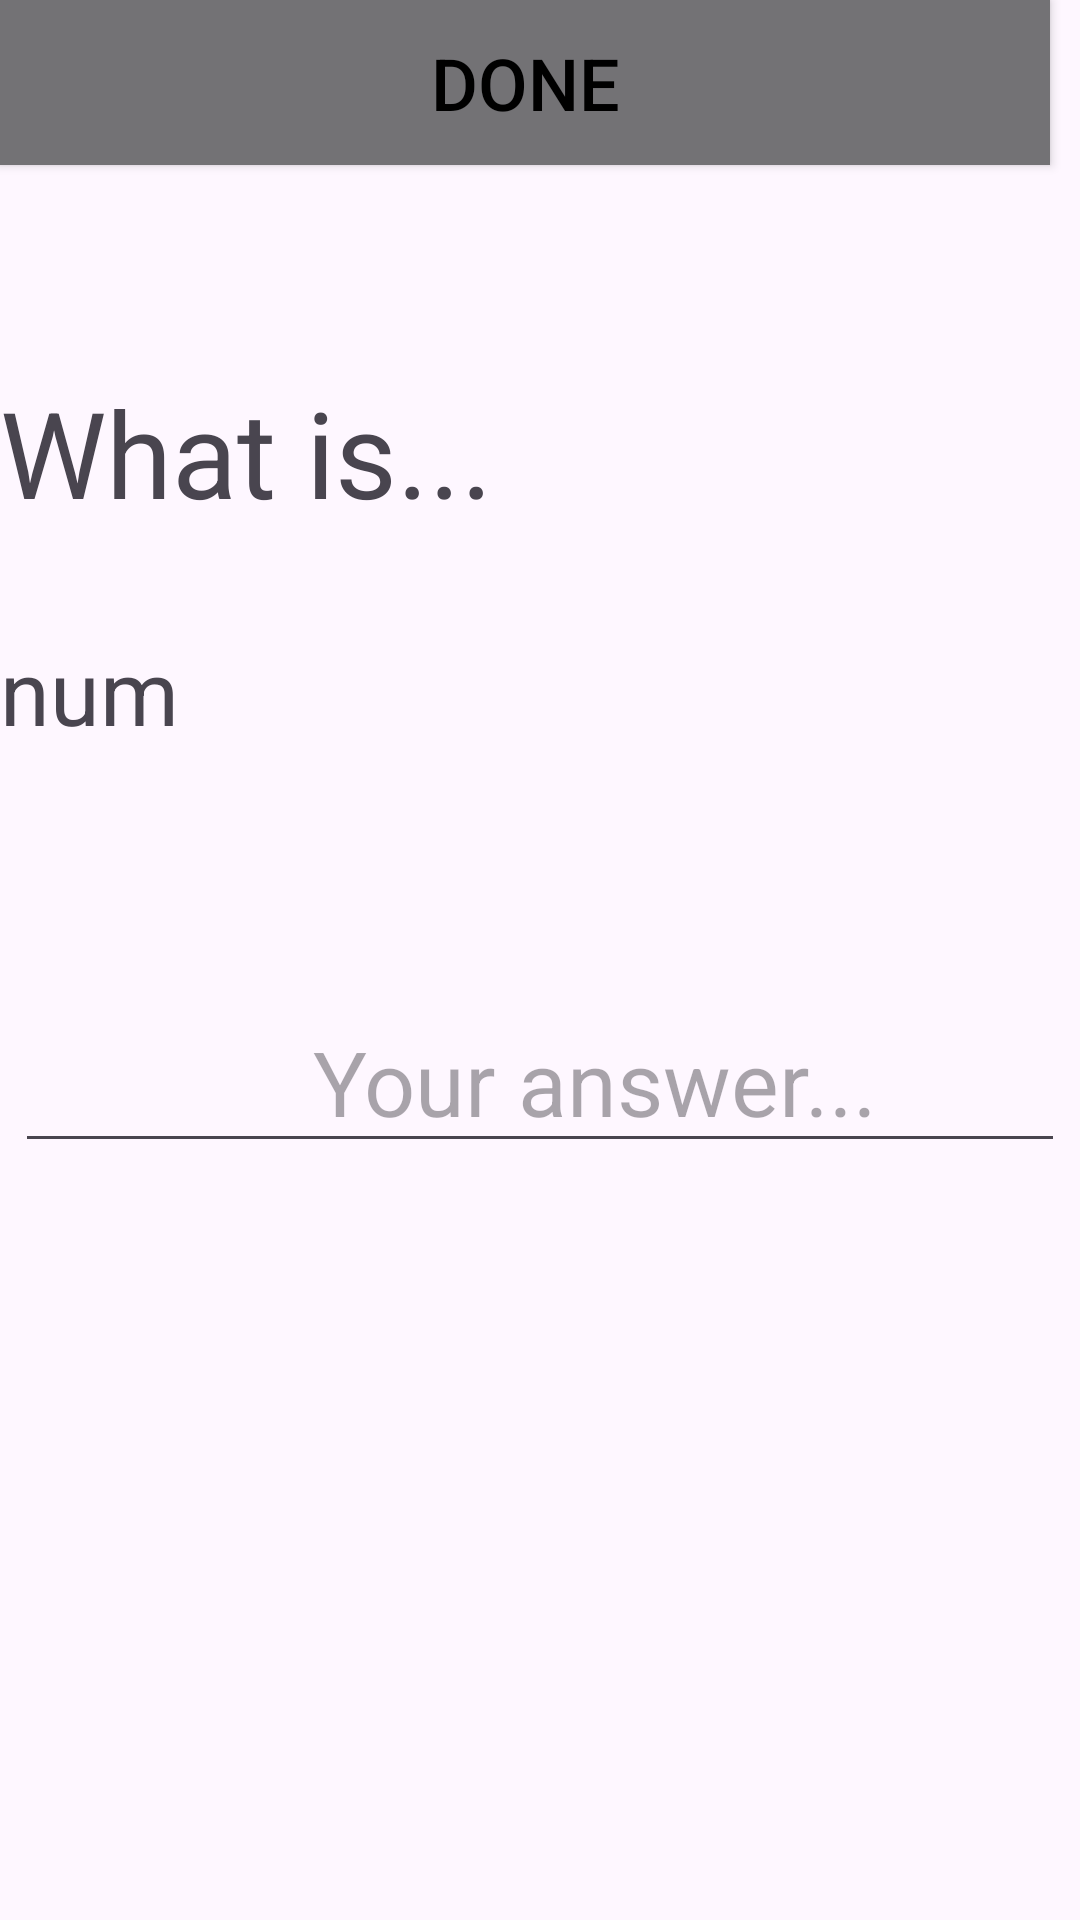

Here is an Android app screen rendered from its layout file. Give the layout XML and the strings, colors and styles it references.
<!-- AndroidManifest.xml: application theme Theme.Project_three -->
<!-- res/layout/fragment_questions.xml -->
<?xml version="1.0" encoding="utf-8"?>
<androidx.constraintlayout.widget.ConstraintLayout xmlns:android="http://schemas.android.com/apk/res/android"
    xmlns:app="http://schemas.android.com/apk/res-auto"
    xmlns:tools="http://schemas.android.com/tools"
    android:layout_width="match_parent"
    android:layout_height="match_parent"
    tools:context=".QuestionsFragment">

    

    <TextView
        android:id="@+id/questionTextView"
        android:layout_width="wrap_content"
        android:layout_height="wrap_content"
        android:layout_marginTop="124dp"
        android:text="What is..."
        android:textSize="40dp"
        app:layout_constraintEnd_toEndOf="parent"
        app:layout_constraintHorizontal_bias="0.0"
        app:layout_constraintStart_toStartOf="parent"
        app:layout_constraintTop_toTopOf="parent" />


    <TextView
        android:id="@+id/number2TextView"
        android:layout_width="wrap_content"
        android:layout_height="wrap_content"
        android:layout_marginTop="210dp"
        android:text="num"
        android:textSize="30dp"
        app:layout_constraintStart_toStartOf="parent"
        app:layout_constraintTop_toTopOf="parent" />


    <TextView
        android:id="@+id/operationTextView"
        android:layout_width="wrap_content"
        android:layout_height="wrap_content"
        android:layout_marginStart="193dp"
        android:layout_marginTop="210dp"
        android:layout_marginBottom="481dp"
        android:text="Op"
        android:textSize="30dp"
        app:layout_constraintBottom_toBottomOf="parent"
        app:layout_constraintStart_toStartOf="parent"
        app:layout_constraintTop_toTopOf="parent" />

    <TextView
        android:id="@+id/number1TextView"
        android:layout_width="wrap_content"
        android:layout_height="wrap_content"
        android:layout_marginTop="210dp"
        android:layout_marginEnd="5dp"
        android:layout_marginBottom="481dp"
        android:text="num"
        android:textSize="30dp"
        app:layout_constraintBottom_toBottomOf="parent"
        app:layout_constraintEnd_toEndOf="parent"
        app:layout_constraintTop_toTopOf="parent" />


    

    <EditText
        android:id="@+id/answerEditText"
        android:layout_width="wrap_content"
        android:layout_height="wrap_content"
        android:layout_marginTop="80dp"
        android:hint="             Your answer..."
        android:ems="10"
        android:textSize="30dp"
        android:inputType="number"
        app:layout_constraintEnd_toEndOf="parent"
        app:layout_constraintStart_toStartOf="parent"
        app:layout_constraintTop_toBottomOf="@+id/number2TextView" />

    <ImageView
        android:id="@+id/imageView"
        android:layout_width="409dp"
        android:layout_height="263dp"
        android:contentDescription="@string/app_name"
        android:scaleType="centerCrop"
        android:src="@drawable/hated_math_1200x627"
        app:layout_constraintBottom_toBottomOf="parent"
        app:layout_constraintEnd_toEndOf="parent"
        app:layout_constraintStart_toStartOf="parent"
        app:layout_constraintTop_toTopOf="parent"
        app:layout_constraintVertical_bias="0.993" />


    <Button
        android:id="@+id/button_done"
        android:layout_width="350dp"
        android:layout_height="55dp"
        android:background="#737275"
        android:text="Done"
        android:textColor="@color/black"
        android:textSize="24sp"

        tools:layout_editor_absoluteX="33dp"
        tools:layout_editor_absoluteY="410dp" />

</androidx.constraintlayout.widget.ConstraintLayout>
<!-- resources referenced by this layout -->
<resources>
  <color name="black">#FF000000</color>
  <string name="app_name">project_three</string>
  <style name="Theme.Project_three" parent="Base.Theme.Project_three" />
  <style name="Base.Theme.Project_three" parent="Theme.Material3.DayNight.NoActionBar">
          
          
      </style>
</resources>
